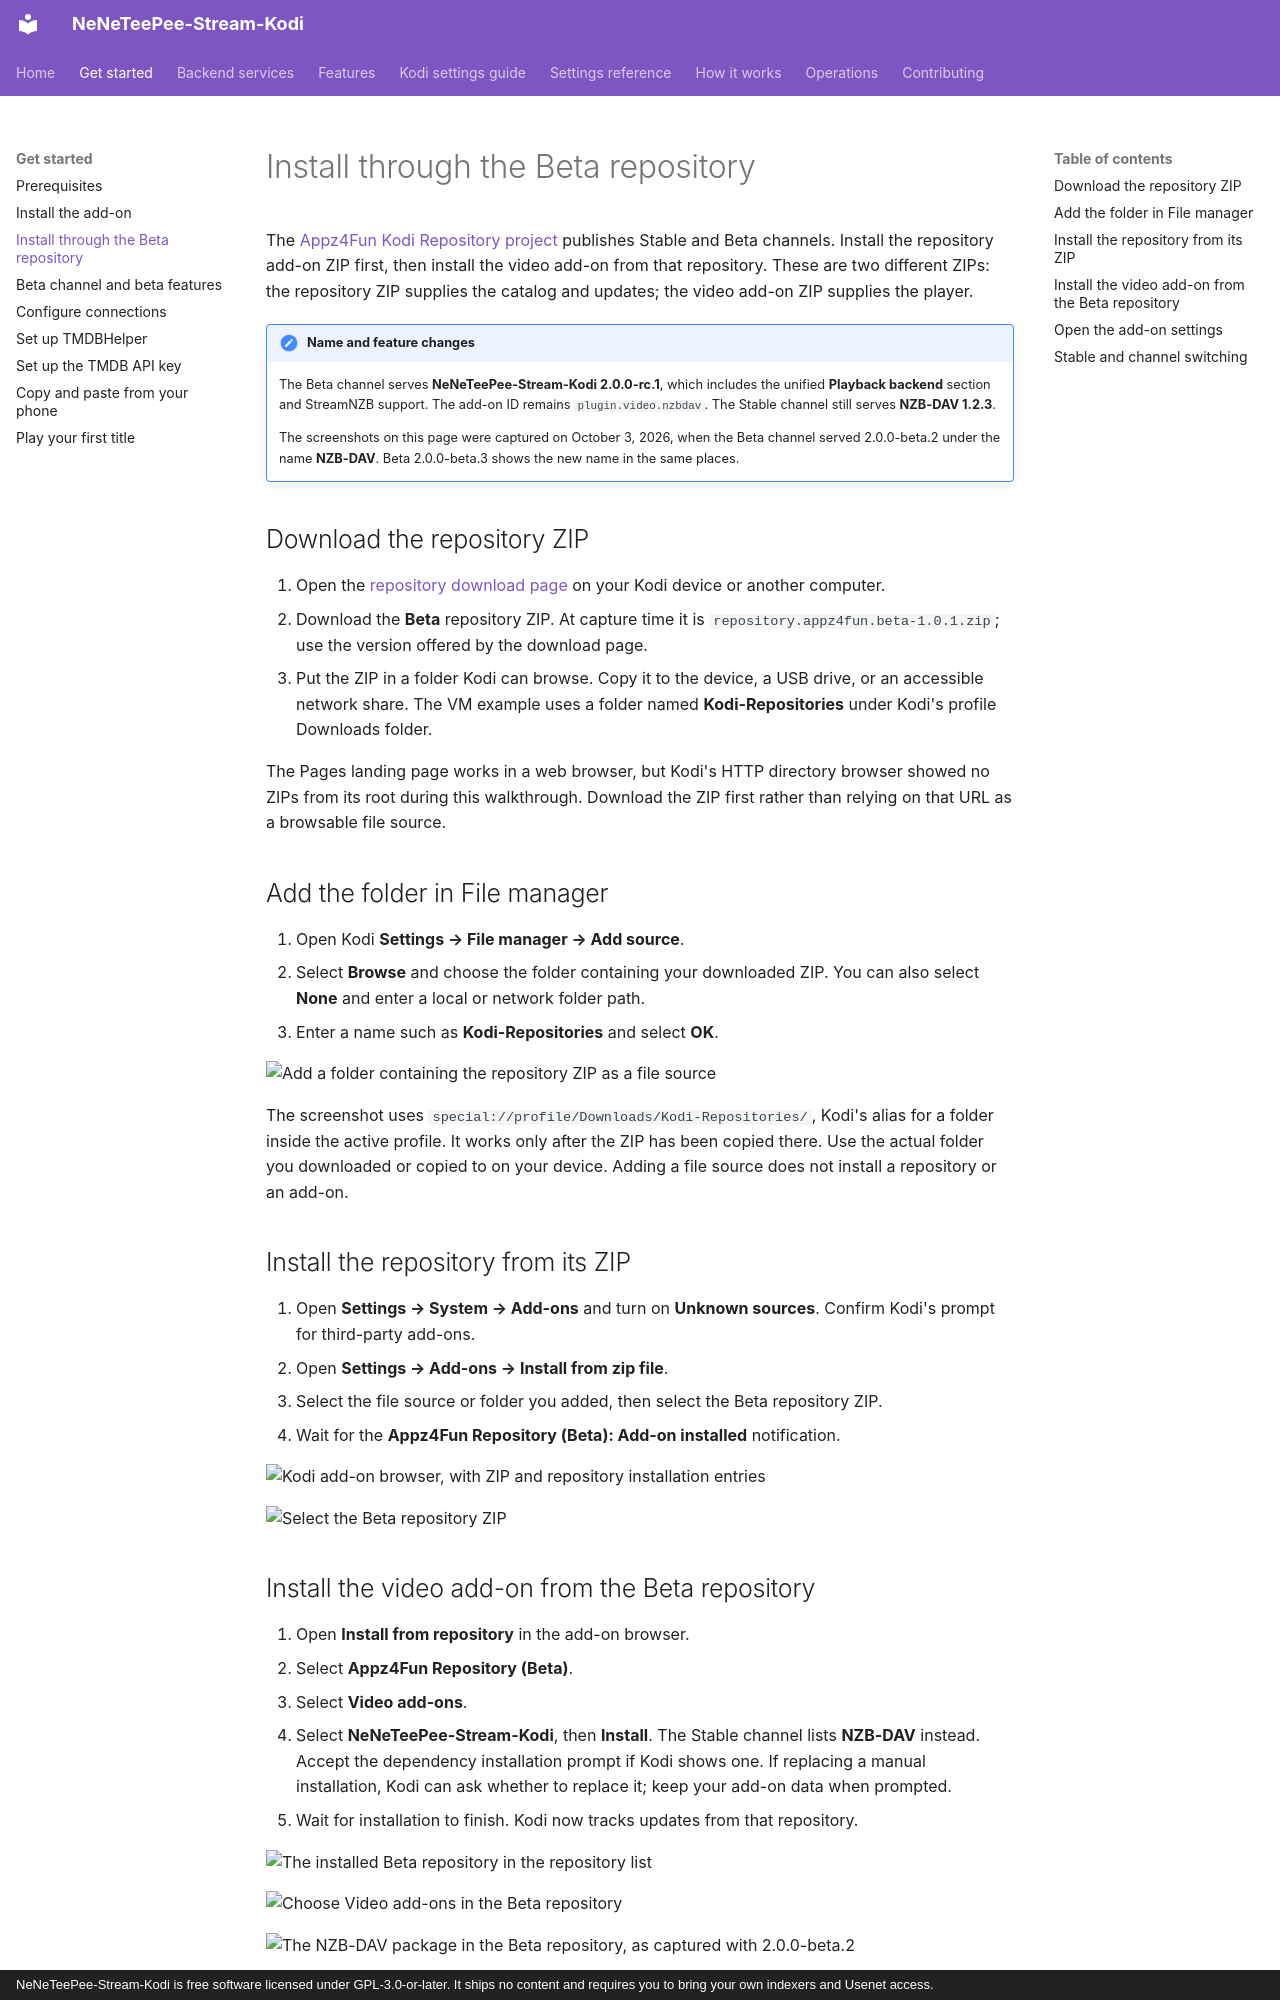

repository: Appz4Fun/NeNeTeePee-Stream-Kodi · page: getting-started/repositories/index.html · generator: mkdocs · copyright: NeNeTeePee-Stream-Kodi is free software licensed under GPL-3.0-or-later. It ships no content and requires you to bring your own indexers and Usenet access.

# Install through the Beta repository

The [Appz4Fun Kodi Repository project](https://github.com/Appz4Fun/Appz4Fun-Kodi-Repo) publishes Stable and Beta channels. Install the repository add-on ZIP first, then install the video add-on from that repository. These are two different ZIPs: the repository ZIP supplies the catalog and updates; the video add-on ZIP supplies the player.

!!! note "Name and feature changes"
    The Beta channel serves **NeNeTeePee-Stream-Kodi 2.0.0-rc.1**, which includes the unified **Playback backend** section and StreamNZB support. The add-on ID remains `plugin.video.nzbdav`. The Stable channel still serves **NZB-DAV 1.2.3**.

    The screenshots on this page were captured on October 3, 2026, when the Beta channel served 2.0.0-beta.2 under the name **NZB-DAV**. Beta 2.0.0-beta.3 shows the new name in the same places.

## Download the repository ZIP

1. Open the [repository download page](https://appz4fun.github.io/Appz4Fun-Kodi-Repo/) on your Kodi device or another computer.
2. Download the **Beta** repository ZIP. At capture time it is `repository.appz4fun.beta-1.0.1.zip`; use the version offered by the download page.
3. Put the ZIP in a folder Kodi can browse. Copy it to the device, a USB drive, or an accessible network share. The VM example uses a folder named **Kodi-Repositories** under Kodi's profile Downloads folder.

The Pages landing page works in a web browser, but Kodi's HTTP directory browser showed no ZIPs from its root during this walkthrough. Download the ZIP first rather than relying on that URL as a browsable file source.

## Add the folder in File manager

1. Open Kodi **Settings → File manager → Add source**.
2. Select **Browse** and choose the folder containing your downloaded ZIP. You can also select **None** and enter a local or network folder path.
3. Enter a name such as **Kodi-Repositories** and select **OK**.

![Add a folder containing the repository ZIP as a file source](../images/kodi/repository-local-source.png)

The screenshot uses `special://profile/Downloads/Kodi-Repositories/`, Kodi's alias for a folder inside the active profile. It works only after the ZIP has been copied there. Use the actual folder you downloaded or copied to on your device. Adding a file source does not install a repository or an add-on.

## Install the repository from its ZIP

1. Open **Settings → System → Add-ons** and turn on **Unknown sources**. Confirm Kodi's prompt for third-party add-ons.
2. Open **Settings → Add-ons → Install from zip file**.
3. Select the file source or folder you added, then select the Beta repository ZIP.
4. Wait for the **Appz4Fun Repository (Beta): Add-on installed** notification.

![Kodi add-on browser, with ZIP and repository installation entries](../images/kodi/addon-browser.png)

![Select the Beta repository ZIP](../images/kodi/repository-zip-file.png)
